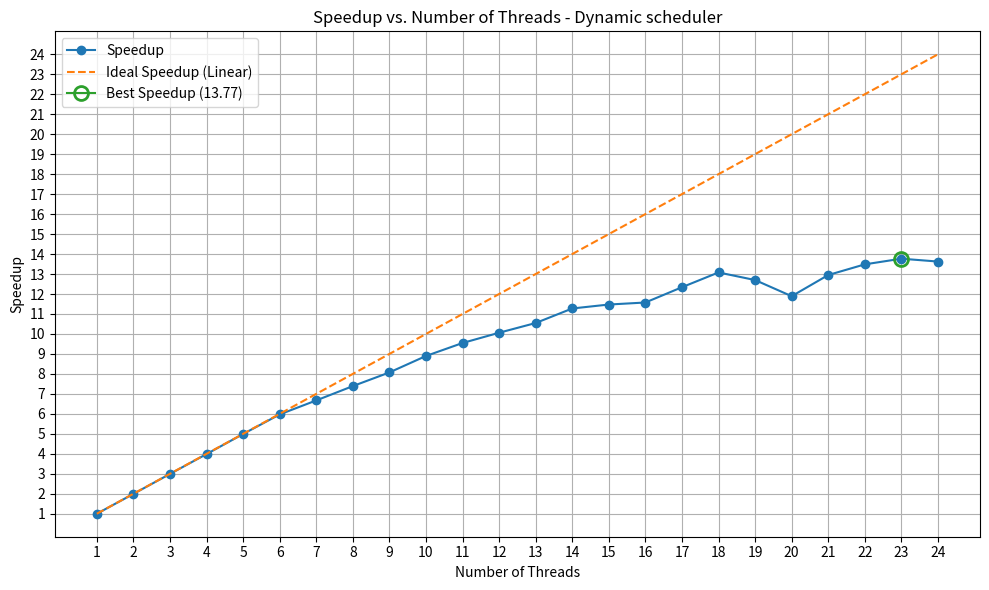

This figure's Python source: (Note: this script raises an exception after producing the figure.)
import matplotlib.pyplot as plt

# Data
threads = list(range(1, 25))
'''
execution_times_no_sched = [
    13.10, 6.55, 8.07, 5.39, 5.35, 4.05, 3.89, 3.26, 3.07,
    2.81, 2.89, 2.53, 2.35, 2.27, 2.06, 1.89, 1.86, 1.83,
    1.70, 1.78, 1.67, 1.57, 1.50, 1.51
]
'''
execution_times_dynamic = [
    13.08, 6.56, 4.37, 3.28, 2.62, 2.19, 1.96, 1.77, 1.62, 1.47, 1.37, 1.30, 1.24, 1.16, 1.14, 1.13, 1.06, 1.00, 1.03, 1.10, 1.01, 0.97, 0.95, 0.96
]
execution_times_guided = [
    13.09, 6.55, 4.45, 3.29, 2.63, 2.22, 1.98, 1.79, 1.65, 1.56, 1.44, 1.37, 1.28, 1.19, 1.17, 1.09, 1.09, 1.03, 1.05, 0.98, 0.99, 1.02, 0.98, 0.99
]
execution_times_static = [
    13.10, 6.55, 8.09, 5.39, 5.35, 4.04, 3.90, 3.25, 3.25, 2.70, 2.52, 2.35, 2.41, 2.30, 1.99, 1.98, 1.88, 1.86, 1.89, 1.70, 1.57, 1.63, 1.61, 1.56
]

schedulers = [execution_times_dynamic, execution_times_guided, execution_times_static]
schedulers_names = ["Dynamic", "Guided", "Static"]

for scheduler_name, scheduler in zip(schedulers_names, schedulers):
    base_time = scheduler[0]
    speedups = [base_time / time for time in scheduler]

    ideal_speedup = threads

    # Plotting
    plt.figure(figsize=(10, 6))
    plt.plot(threads, speedups, marker='o', linestyle='-', label='Speedup')
    plt.plot(threads, ideal_speedup, linestyle='--', label='Ideal Speedup (Linear)')
    best_speedup = max(speedups)
    best_speedup_index = speedups.index(best_speedup)
    plt.plot(threads[best_speedup_index], best_speedup, marker='o', markersize=10, markerfacecolor='none', markeredgewidth=2, label=f'Best Speedup ({best_speedup:.2f})')
    plt.title(f'Speedup vs. Number of Threads - {scheduler_name} scheduler')
    plt.xlabel('Number of Threads')
    plt.ylabel('Speedup')
    plt.grid(True)
    plt.xticks(threads)
    plt.yticks(threads)
    #plt.yticks(range(0, int(max(speedups)) + 1))
    plt.tight_layout()
    plt.legend()
    plt.savefig(f'./report/images/speedup_omp_{scheduler_name}.png')